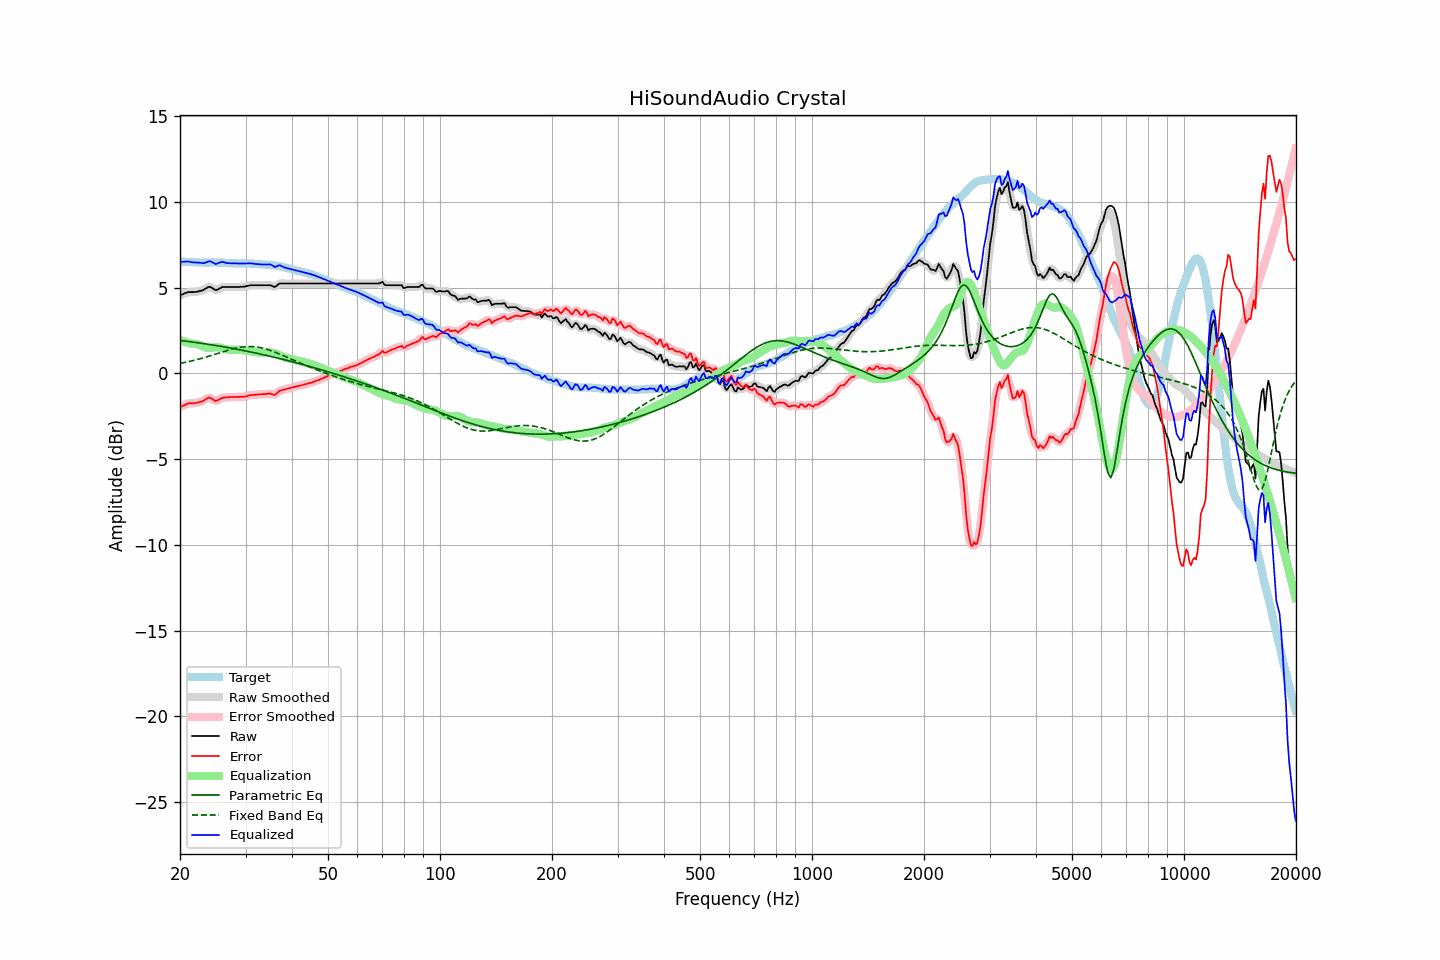

Data behind this chart, as committed beside it:
frequency, raw, error, smoothed, error_smoothed, equalization, parametric_eq, fixed_band_eq, equalized_raw, equalized_smoothed, target
20.00, 4.55, -1.98, 4.55, -1.98, 1.95, 1.92, 0.58, 6.50, 6.50, 6.53
20.20, 4.59, -1.92, 4.59, -1.92, 1.91, 1.91, 0.60, 6.50, 6.51, 6.51
20.40, 4.63, -1.88, 4.63, -1.88, 1.88, 1.90, 0.62, 6.51, 6.51, 6.51
20.61, 4.67, -1.83, 4.67, -1.83, 1.85, 1.89, 0.64, 6.52, 6.52, 6.50
20.81, 4.70, -1.79, 4.71, -1.79, 1.82, 1.88, 0.66, 6.52, 6.52, 6.49
21.02, 4.74, -1.74, 4.73, -1.76, 1.79, 1.86, 0.68, 6.53, 6.52, 6.48
21.23, 4.74, -1.74, 4.74, -1.74, 1.77, 1.85, 0.70, 6.51, 6.51, 6.48
21.44, 4.74, -1.75, 4.74, -1.74, 1.74, 1.84, 0.72, 6.48, 6.49, 6.49
21.66, 4.74, -1.74, 4.74, -1.74, 1.73, 1.83, 0.74, 6.47, 6.47, 6.48
21.87, 4.74, -1.74, 4.74, -1.74, 1.72, 1.81, 0.77, 6.46, 6.47, 6.48
22.09, 4.75, -1.72, 4.75, -1.72, 1.71, 1.80, 0.79, 6.46, 6.47, 6.47
22.31, 4.77, -1.70, 4.77, -1.70, 1.70, 1.79, 0.82, 6.47, 6.46, 6.47
22.54, 4.79, -1.67, 4.79, -1.68, 1.67, 1.77, 0.84, 6.46, 6.46, 6.46
22.76, 4.82, -1.65, 4.81, -1.65, 1.63, 1.76, 0.87, 6.45, 6.44, 6.47
22.99, 4.84, -1.63, 4.85, -1.61, 1.58, 1.75, 0.89, 6.42, 6.43, 6.47
23.22, 4.89, -1.57, 4.89, -1.57, 1.54, 1.73, 0.92, 6.43, 6.44, 6.46
23.45, 4.95, -1.51, 4.95, -1.51, 1.51, 1.72, 0.95, 6.47, 6.47, 6.46
23.69, 5.00, -1.46, 5.01, -1.45, 1.50, 1.70, 0.98, 6.50, 6.50, 6.46
23.92, 5.05, -1.40, 5.03, -1.43, 1.49, 1.69, 1.00, 6.54, 6.53, 6.45
24.16, 5.03, -1.43, 5.02, -1.44, 1.50, 1.68, 1.03, 6.53, 6.52, 6.46
24.40, 4.98, -1.49, 4.98, -1.49, 1.50, 1.66, 1.06, 6.48, 6.48, 6.47
24.65, 4.92, -1.55, 4.92, -1.56, 1.51, 1.65, 1.09, 6.43, 6.43, 6.47
24.89, 4.86, -1.61, 4.88, -1.59, 1.52, 1.63, 1.12, 6.38, 6.40, 6.47
25.14, 4.87, -1.59, 4.88, -1.58, 1.52, 1.62, 1.15, 6.39, 6.40, 6.46
25.39, 4.92, -1.54, 4.91, -1.54, 1.52, 1.60, 1.18, 6.44, 6.43, 6.46
25.65, 4.97, -1.49, 4.97, -1.49, 1.50, 1.58, 1.21, 6.47, 6.47, 6.46
25.91, 5.02, -1.44, 5.01, -1.44, 1.48, 1.57, 1.24, 6.50, 6.49, 6.46
26.16, 5.04, -1.42, 5.04, -1.42, 1.45, 1.55, 1.27, 6.49, 6.49, 6.46
26.43, 5.04, -1.40, 5.04, -1.40, 1.42, 1.54, 1.30, 6.46, 6.46, 6.44
26.69, 5.04, -1.40, 5.04, -1.40, 1.40, 1.52, 1.33, 6.44, 6.44, 6.44
26.96, 5.04, -1.39, 5.04, -1.39, 1.39, 1.50, 1.36, 6.43, 6.43, 6.43
27.23, 5.04, -1.38, 5.04, -1.38, 1.38, 1.49, 1.38, 6.42, 6.42, 6.42
27.50, 5.04, -1.38, 5.04, -1.38, 1.38, 1.47, 1.41, 6.42, 6.42, 6.42
27.77, 5.04, -1.38, 5.04, -1.38, 1.38, 1.45, 1.43, 6.42, 6.42, 6.42
28.05, 5.04, -1.38, 5.04, -1.38, 1.38, 1.43, 1.46, 6.42, 6.42, 6.42
28.33, 5.04, -1.37, 5.04, -1.37, 1.37, 1.42, 1.48, 6.41, 6.41, 6.41
28.62, 5.04, -1.36, 5.04, -1.37, 1.37, 1.40, 1.50, 6.41, 6.41, 6.40
28.90, 5.04, -1.37, 5.04, -1.37, 1.37, 1.38, 1.51, 6.41, 6.41, 6.41
29.19, 5.05, -1.36, 5.05, -1.37, 1.36, 1.36, 1.53, 6.41, 6.41, 6.41
29.48, 5.05, -1.37, 5.05, -1.37, 1.36, 1.34, 1.54, 6.41, 6.41, 6.42
29.78, 5.06, -1.36, 5.06, -1.36, 1.34, 1.33, 1.55, 6.40, 6.41, 6.42
30.08, 5.08, -1.35, 5.08, -1.34, 1.33, 1.31, 1.56, 6.41, 6.41, 6.42
30.38, 5.10, -1.31, 5.10, -1.31, 1.31, 1.29, 1.57, 6.41, 6.41, 6.41
30.68, 5.12, -1.29, 5.12, -1.29, 1.30, 1.27, 1.57, 6.42, 6.42, 6.41
30.99, 5.14, -1.26, 5.13, -1.27, 1.28, 1.25, 1.57, 6.42, 6.42, 6.40
31.30, 5.14, -1.26, 5.14, -1.26, 1.27, 1.23, 1.56, 6.41, 6.41, 6.40
31.61, 5.14, -1.25, 5.14, -1.25, 1.25, 1.21, 1.56, 6.39, 6.39, 6.39
31.93, 5.14, -1.24, 5.14, -1.25, 1.24, 1.19, 1.55, 6.38, 6.38, 6.38
32.24, 5.14, -1.24, 5.14, -1.24, 1.23, 1.17, 1.54, 6.37, 6.37, 6.38
32.57, 5.14, -1.23, 5.14, -1.23, 1.22, 1.15, 1.52, 6.36, 6.36, 6.37
32.89, 5.14, -1.21, 5.14, -1.22, 1.22, 1.13, 1.50, 6.36, 6.36, 6.35
33.22, 5.14, -1.21, 5.14, -1.21, 1.21, 1.11, 1.48, 6.35, 6.35, 6.35
33.55, 5.14, -1.21, 5.14, -1.21, 1.20, 1.09, 1.46, 6.34, 6.34, 6.35
33.89, 5.14, -1.21, 5.14, -1.20, 1.21, 1.07, 1.43, 6.35, 6.35, 6.35
34.23, 5.14, -1.19, 5.14, -1.19, 1.21, 1.04, 1.41, 6.35, 6.35, 6.33
34.57, 5.14, -1.19, 5.14, -1.19, 1.22, 1.02, 1.38, 6.36, 6.36, 6.33
34.92, 5.14, -1.18, 5.13, -1.19, 1.22, 1.00, 1.34, 6.36, 6.35, 6.32
35.27, 5.11, -1.21, 5.10, -1.22, 1.21, 0.98, 1.31, 6.32, 6.30, 6.32
35.62, 5.07, -1.23, 5.07, -1.23, 1.19, 0.96, 1.28, 6.26, 6.26, 6.30
35.97, 5.03, -1.26, 5.06, -1.22, 1.17, 0.93, 1.24, 6.20, 6.23, 6.29
... 635 more rows
